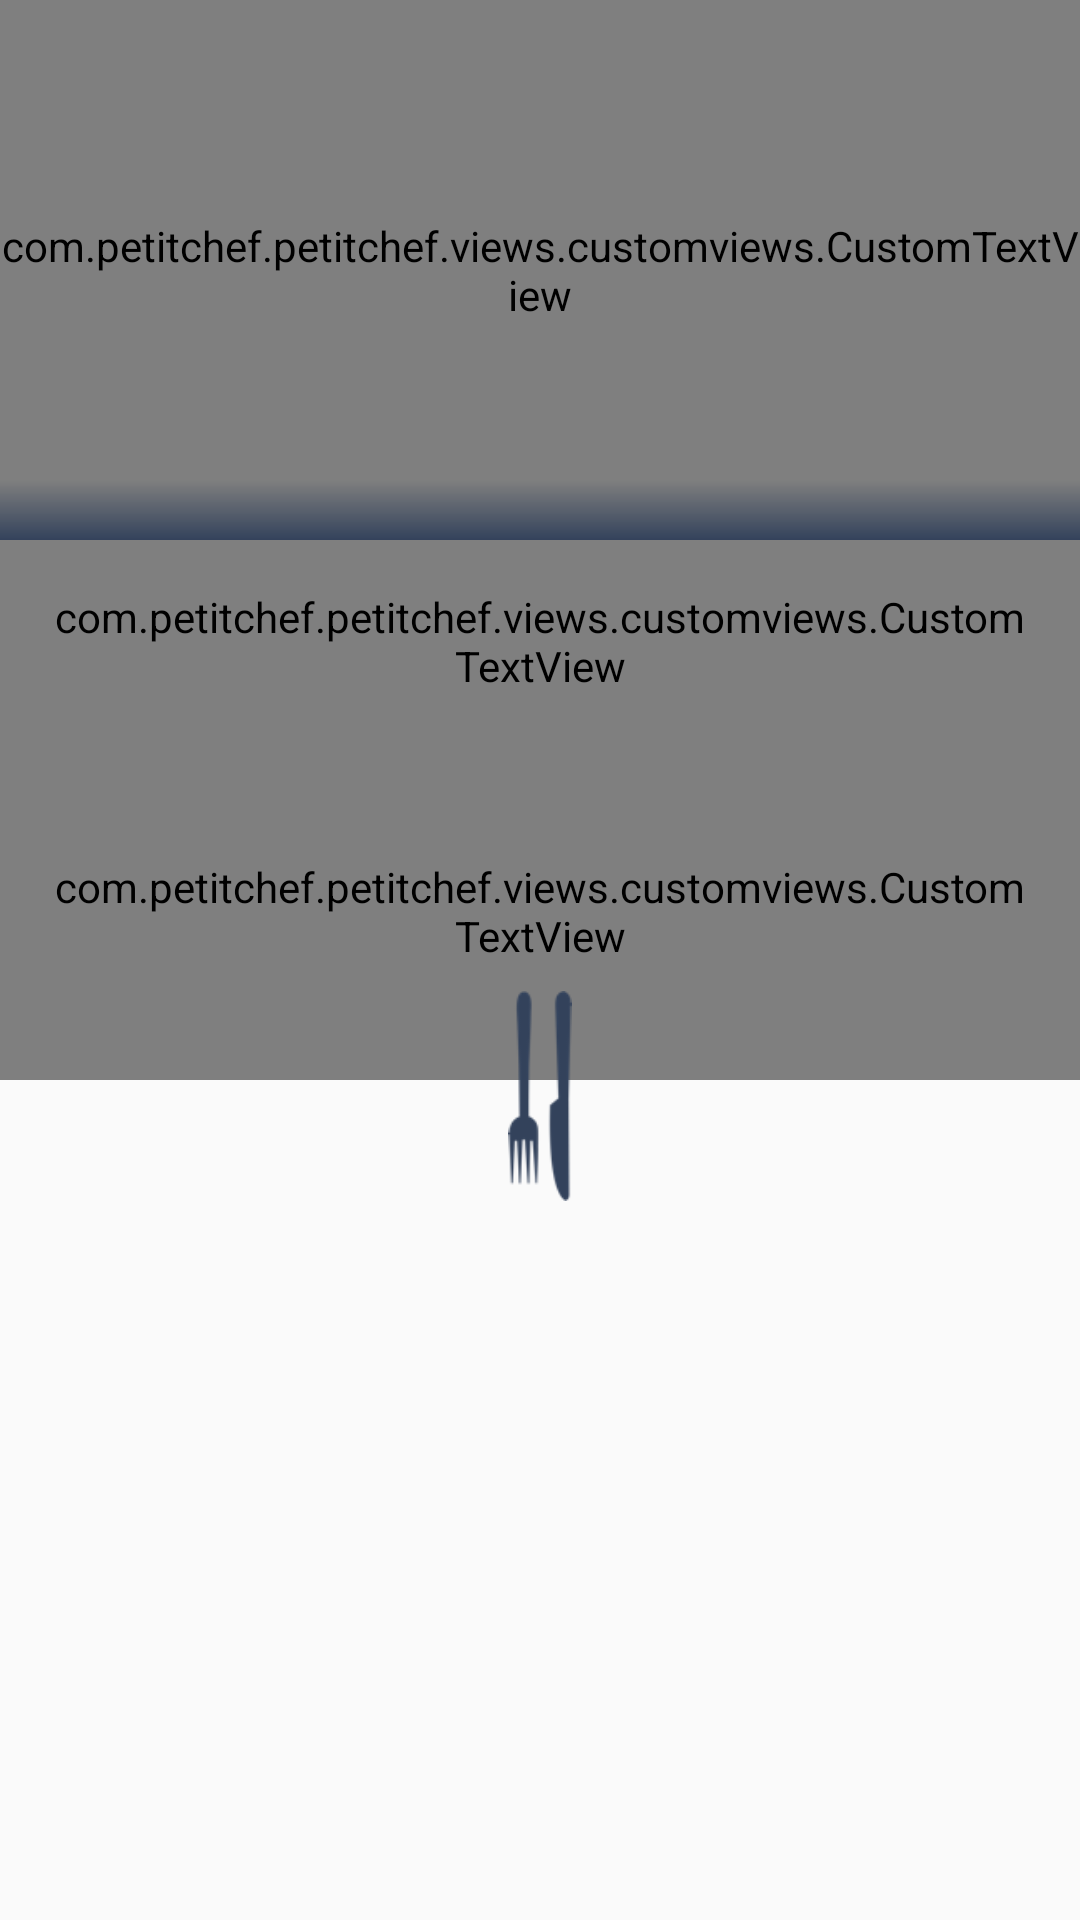

Reconstruct the res/layout file that produces this screen, plus the resources it refers to.
<!-- AndroidManifest.xml: application theme AppTheme -->
<!-- res/layout/activity_detailed_recipe.xml -->
<?xml version="1.0" encoding="utf-8"?>
<LinearLayout xmlns:android="http://schemas.android.com/apk/res/android"
    android:layout_width="match_parent"
    android:layout_height="match_parent"
    android:orientation="vertical">

    <RelativeLayout
        android:layout_width="wrap_content"
        android:layout_height="180dp">

        <ImageView
            android:id="@+id/recipe_detailed_image"
            android:layout_width="match_parent"
            android:layout_height="match_parent"
            android:adjustViewBounds="true"
            android:scaleType="centerCrop"/>

        <com.petitchef.petitchef.views.customviews.CustomTextView
            android:id="@+id/recipe_detailed_title"
            android:layout_width="match_parent"
            android:layout_height="match_parent"
            android:gravity="center"
            android:textSize="20sp"
            android:textColor="@color/flagWhite"
            android:background="@color/darkTransparentLayer"/>

        <View
            android:layout_width="match_parent"
            android:layout_height="20dp"
            android:layout_alignParentBottom="true"
            android:background="@drawable/gradient_primary_accent"/>

    </RelativeLayout>
    
    <LinearLayout
        android:layout_width="match_parent"
        android:layout_height="180dp"
        android:orientation="vertical"
        android:background="@color/colorAccent">

        <com.petitchef.petitchef.views.customviews.CustomTextView
            android:layout_width="match_parent"
            android:layout_height="wrap_content"
            android:padding="16dp"
            android:text="@string/title_description"
            android:textSize="20sp"
            android:textColor="@color/flagWhite"/>

        <com.petitchef.petitchef.views.customviews.CustomTextView
            android:id="@+id/recipe_detailed_description"
            android:layout_width="match_parent"
            android:layout_height="match_parent"
            android:textColor="@color/flagWhite"
            android:paddingLeft="16dp"
            android:paddingRight="16dp"
            android:textAlignment="center"
            android:text="@string/lorme_ipsum"/>

    </LinearLayout>

    <RelativeLayout
        android:layout_width="match_parent"
        android:layout_height="wrap_content"
        android:layout_marginTop="-30dp">

        <android.support.v7.widget.RecyclerView
            android:id="@+id/recipe_detailed_steps"
            android:layout_width="match_parent"
            android:layout_height="match_parent"
            android:layout_marginTop="30dp"
            android:orientation="horizontal"
            />

        <ImageView
            android:layout_width="wrap_content"
            android:layout_height="70dp"
            android:src="@drawable/fork_and_knife"
            android:layout_centerHorizontal="true"
            android:scaleY="-1"
            />

    </RelativeLayout>




</LinearLayout>
<!-- resources referenced by this layout -->
<resources>
  <color name="colorAccent">#33425B</color>
  <color name="flagWhite">#FFFFFF</color>
  <!-- drawable fork_and_knife: png bitmap (drawable, 4165 bytes) -->
  <!-- drawable gradient_primary_accent (drawable) -->
  <?xml version="1.0" encoding="UTF-8"?>
  <shape xmlns:android="http://schemas.android.com/apk/res/android" android:shape="rectangle">
  
      <gradient
          android:angle="270"
          android:endColor="@color/colorAccent"
          android:startColor="#00000000"
          android:type="linear" />
  
      <corners
          android:radius="0dp"/>
  
  </shape>
  <style name="AppTheme" parent="Theme.AppCompat.Light.DarkActionBar">
          
          <item name="colorPrimary">@color/colorPrimary</item>
          <item name="colorPrimaryDark">@color/colorPrimaryDark</item>
          <item name="colorAccent">@color/colorAccent</item>
          <item name="windowActionBar">false</item>
          <item name="windowNoTitle">true</item>
          <item name="android:windowFullscreen">true</item>
      </style>
  <color name="colorPrimary">#FFFCF2</color>
  <color name="colorPrimaryDark">#33425B</color>
</resources>
